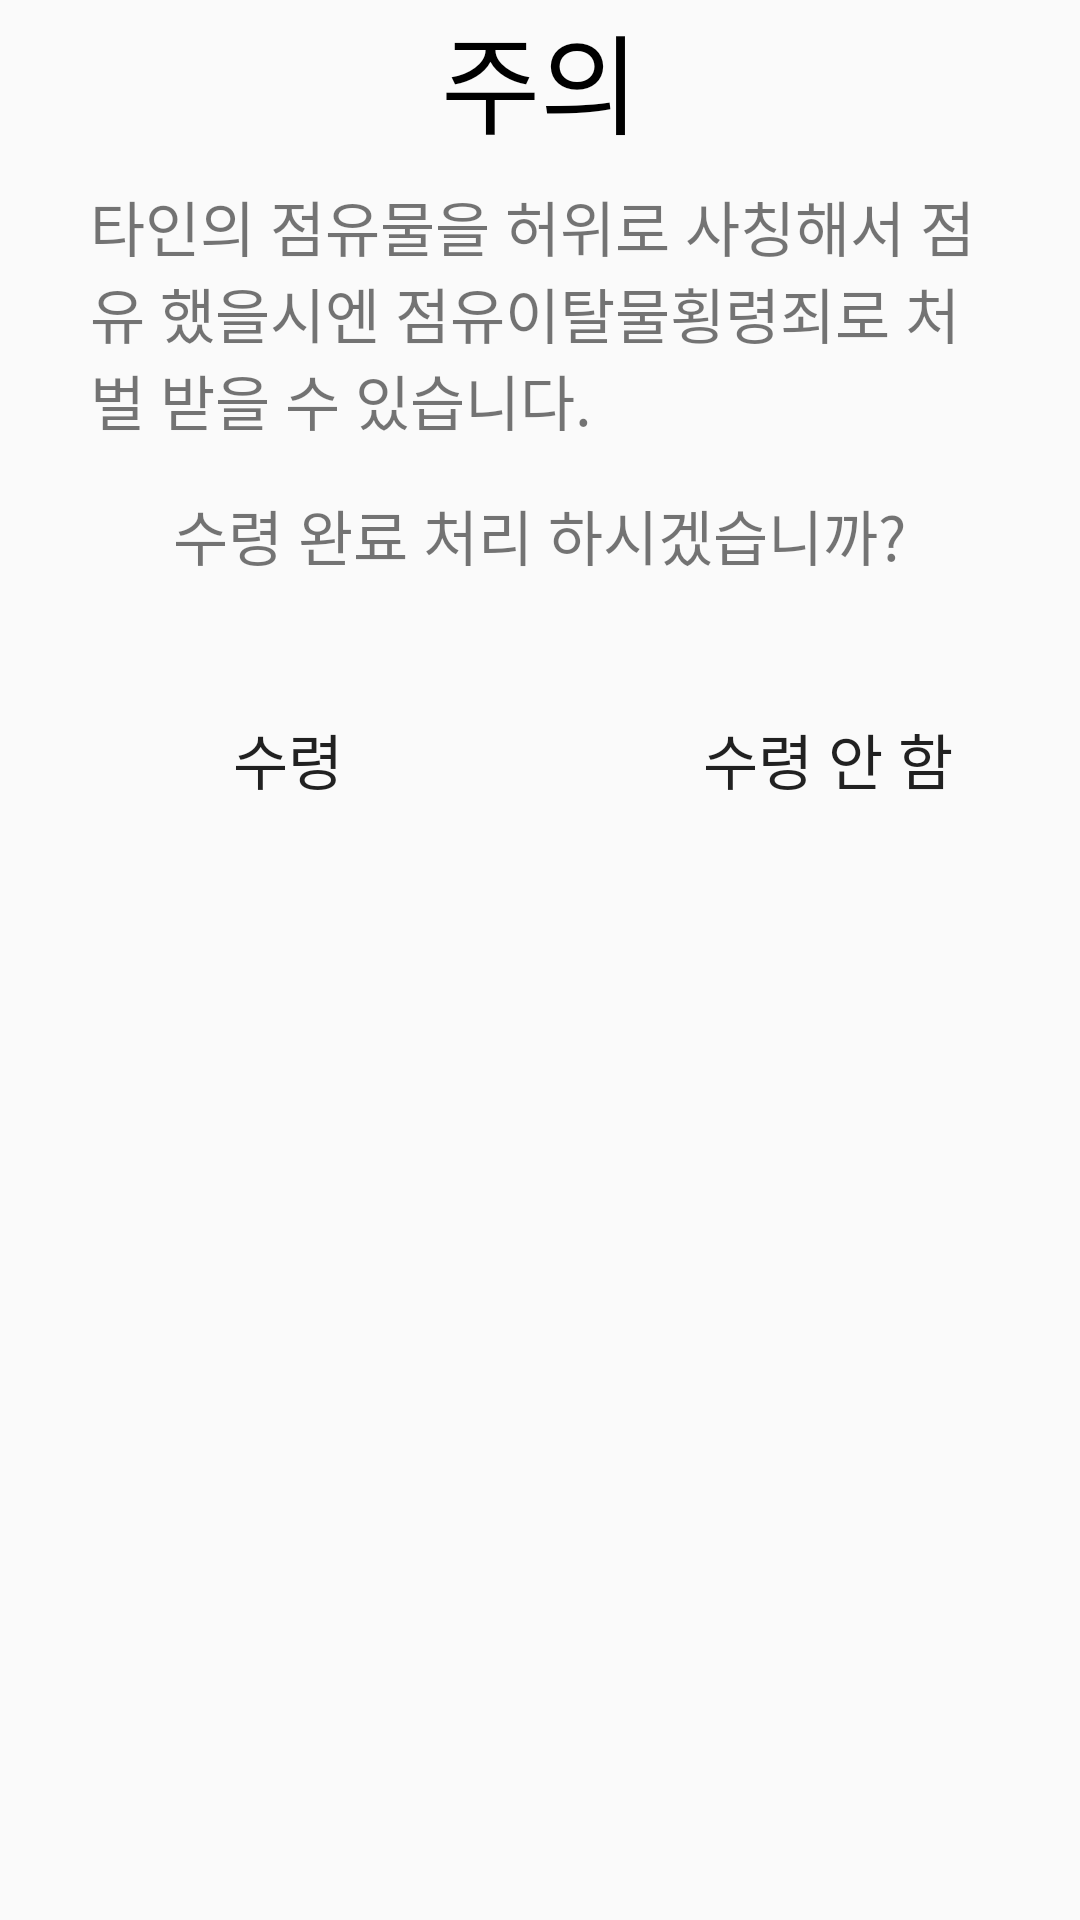

The Android layout XML behind this screen, and the referenced resources:
<!-- AndroidManifest.xml: application theme Theme.Assert_lost_and_found -->
<!-- res/layout/received1_dialog.xml -->
<?xml version="1.0" encoding="utf-8"?>
<RelativeLayout xmlns:android="http://schemas.android.com/apk/res/android"
    android:orientation="vertical"
    android:layout_width="match_parent"
    android:layout_height="match_parent">
    <TextView
        android:layout_width="wrap_content"
        android:layout_height="wrap_content"
        android:text="주의"
        android:textColor="@color/black"
        android:textSize="36sp"
        android:fontFamily="@font/elice_regular"
        android:layout_centerHorizontal="true"
        android:layout_marginBottom="8dp"
        android:id="@+id/tv_warning"/>
    <TextView
        android:layout_width="300dp"
        android:layout_height="wrap_content"
        android:text="타인의 점유물을 허위로 사칭해서 점유 했을시엔 점유이탈물횡령죄로 처벌 받을 수 있습니다."
        android:textSize="20sp"
        android:fontFamily="@font/elice_regular"
        android:layout_centerHorizontal="true"
        android:layout_below="@id/tv_warning"
        android:id="@+id/tv1_dialog1"/>
    <TextView
        android:layout_width="wrap_content"
        android:layout_height="wrap_content"
        android:text="수령 완료 처리 하시겠습니까?"
        android:layout_gravity="center"
        android:layout_marginTop="16dp"
        android:textSize="20sp"
        android:fontFamily="@font/elice_regular"
        android:layout_centerHorizontal="true"
        android:id="@+id/tv2_dialog1"
        android:layout_below="@id/tv1_dialog1"/>

    <Button
        android:id="@+id/btn1_dialog1"
        android:layout_width="120dp"
        android:layout_height="wrap_content"
        android:layout_below="@id/tv2_dialog1"
        android:layout_marginStart="36dp"
        android:layout_marginTop="36dp"
        android:layout_marginEnd="36dp"
        android:layout_marginBottom="36dp"
        android:background="@drawable/button_blue"
        android:text="수령"
        android:textSize="20sp" />
    <Button
        android:id="@+id/btn2_dialog1"
        android:layout_width="120dp"
        android:layout_height="wrap_content"
        android:text="수령 안 함"
        android:textSize="20sp"
        android:background="@drawable/button_blue"
        android:layout_below="@id/tv2_dialog1"
        android:layout_margin="36dp"
        android:layout_toRightOf="@id/btn1_dialog1"
        android:layout_alignParentRight="true"/>

</RelativeLayout>
<!-- resources referenced by this layout -->
<resources>
  <color name="black">#FF000000</color>
  <style name="Theme.Assert_lost_and_found" parent="Theme.AppCompat.DayNight.NoActionBar">
          
          <item name="colorPrimary">@color/purple_500</item>
          <item name="colorPrimaryVariant">@color/purple_700</item>
          <item name="colorOnPrimary">@color/white</item>
          
          <item name="colorSecondary">@color/teal_200</item>
          <item name="colorSecondaryVariant">@color/teal_700</item>
          <item name="colorOnSecondary">@color/black</item>
          
          <item name="android:statusBarColor" tools:targetApi="l">@color/cloud</item>
          
      </style>
  <color name="purple_500">#FF6200EE</color>
  <color name="purple_700">#FF3700B3</color>
  <color name="white">#FFFFFFFF</color>
  <color name="teal_200">#FF03DAC5</color>
  <color name="teal_700">#FF018786</color>
  <color name="cloud">#d4e0ee</color>
</resources>
